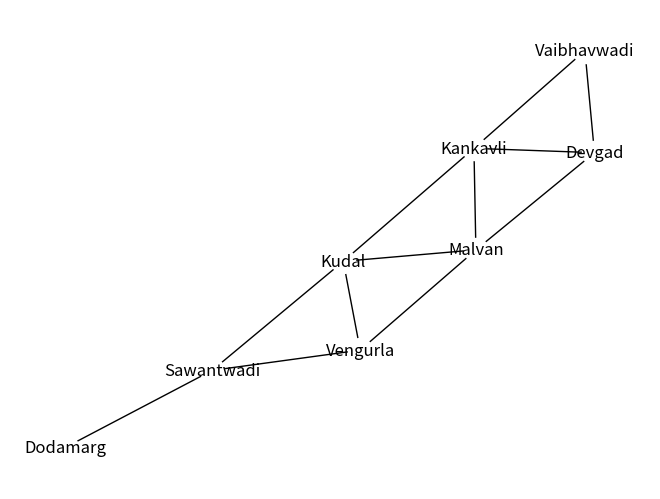

Write Python code to recreate this figure.
import heapq
import matplotlib.pyplot as plt
import networkx as nx

def a_star(graph, heuristics, start, goal):
    open_list = []
    heapq.heappush(open_list, (heuristics.get(start), 0, start, []))
    came_from = {}
    cost_so_far = {start: 0}
    while open_list:
        f, current_cost, current_node, path = heapq.heappop(open_list)
        if current_node == goal:
            return path + [current_node]
        for neighbor, cost in graph.get(current_node, {}).items():
            new_cost = current_cost + cost
            if neighbor not in cost_so_far or new_cost < cost_so_far[neighbor]:
                cost_so_far[neighbor] = new_cost
                priority = new_cost + heuristics.get(neighbor)
                heapq.heappush(open_list, (priority, new_cost, neighbor, path + [current_node]))
                came_from[neighbor] = current_node
    return None

graph = {"Kudal":{"Sawantwadi":3,"Kankavli":4,"Vengurla":2,"Malvan":1},
         "Sawantwadi":{"Vengurla":2,"Dodamarg":5,"Kudal":3},
         "Kankavli":{"Malvan":1,"Devgad":7,"Kudal":8,"Vaibhavwadi":9},
         "Devgad":{"Kankavli":4,"Malvan":5,"Vaibhavwadi":6},
         "Malvan":{"Kankavli":3,"Kudal":8,"Devgad":5,"Vengurla":2},
         "Vengurla":{"Sawantwadi":9,"Kudal":5,"Malvan":2},
         "Dodamarg":{"Sawantwadi":1},
         "Vaibhavwadi":{"Kankavli":8} 
         }

heuristics={"Kudal":7,
            "Sawantwadi":3,
            "Malvan":2,
            "Vengurla":1,"Dodamarg":0,"Devgad":6,"Kankavli":9,"Vaibhavwadi":3}

grp=nx.Graph(graph)
nx.draw(grp,with_labels=True,node_color="white",font_color="black")
plt.show()

start_node="Kudal"
goal_node="Dodamarg"
path=a_star(graph,heuristics,start_node,goal_node)
if path:
    print("The Path is ",path)
else:
    print("The Path not found")
